Run: headless pygame with SDL's dummy video driver; simulated clock (each Clock.tick advances the game by its frame time, no real sleeping); random seed 0; keys injected as events and as key.get_pressed() state; no mouse input.
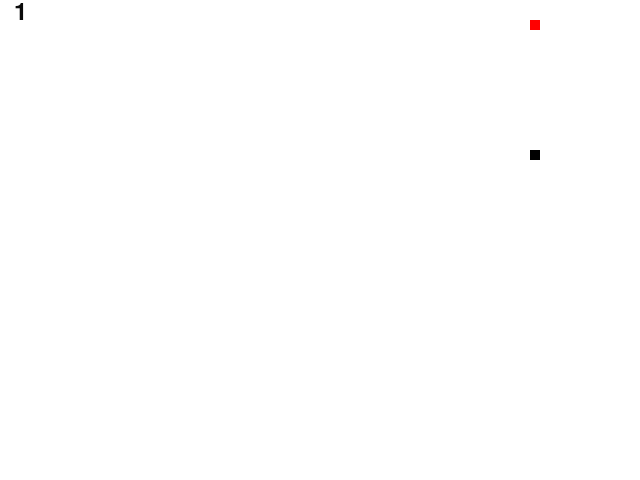
Frame 1 of 4 · flips 1–60 · no input
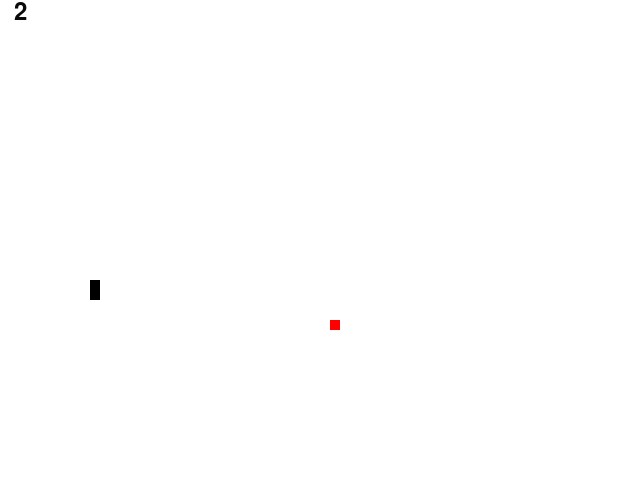
Frame 2 of 4 · flips 61–180 · tapped SPACE, RETURN · held RIGHT (→), D
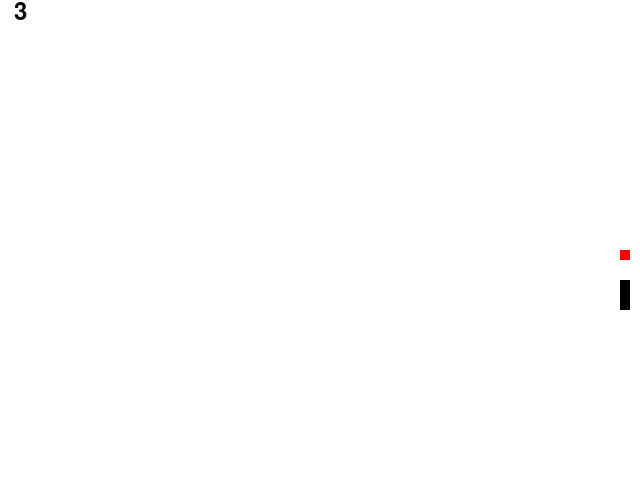
Frame 3 of 4 · flips 181–300 · held DOWN (↓), S
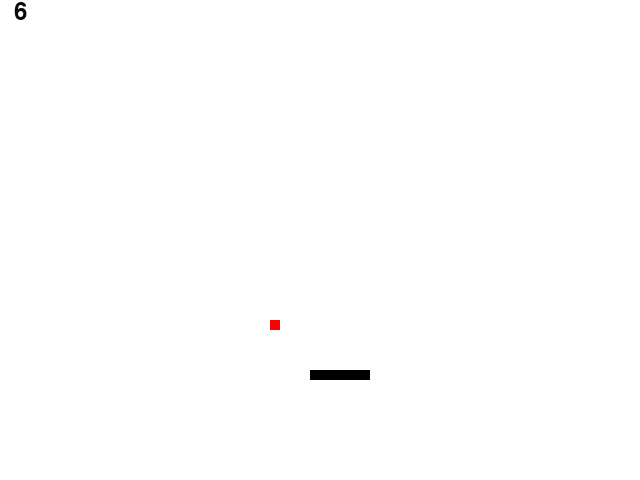
Frame 4 of 4 · flips 301–420 · held LEFT (←), A, UP (↑), W

The pygame program that drew these frames:

#!/usr/bin/env python
from queue import Queue
import pygame
import sys
import time
import random


dx = [0,0,-10,10]
dy = [10,-10,0,0]

from pygame.locals import *

FPS = 50
pygame.init()
fpsClock=pygame.time.Clock()

SCREEN_WIDTH, SCREEN_HEIGHT = 640, 480
screen = pygame.display.set_mode((SCREEN_WIDTH, SCREEN_HEIGHT), 0, 32)
surface = pygame.Surface(screen.get_size())
surface = surface.convert()
surface.fill((255,255,255))
clock = pygame.time.Clock()

pygame.key.set_repeat(1, 40)

GRIDSIZE=10
GRID_WIDTH = SCREEN_WIDTH / GRIDSIZE
GRID_HEIGHT = SCREEN_HEIGHT / GRIDSIZE
UP    = (0, -1)
DOWN  = (0, 1)
LEFT  = (-1, 0)
RIGHT = (1, 0)
    
screen.blit(surface, (0,0))

def draw_box(surf, color, pos):
    r = pygame.Rect((pos[0], pos[1]), (GRIDSIZE, GRIDSIZE))
    pygame.draw.rect(surf, color, r)

    

class Snake(object):
    def __init__(self):
        self.lose()
        self.color = (0,0,0)

    def get_head_position(self):
        return self.positions[0]

    def lose(self):
        self.length = 1
        self.positions =  [((SCREEN_WIDTH / 2), (SCREEN_HEIGHT / 2))]
        self.direction = random.choice([UP, DOWN, LEFT, RIGHT])

    def point(self, pt):
        if self.length > 1 and (pt[0] * -1, pt[1] * -1) == self.direction:
            return
        else:
            self.direction = pt
    #def buscaApple(self, Apple_position):
        

    def move(self):
        cur = self.positions[0]
        x, y = self.direction
        new = (((cur[0]+(x*GRIDSIZE)) % SCREEN_WIDTH), (cur[1]+(y*GRIDSIZE)) % SCREEN_HEIGHT)
        if len(self.positions) > 2 and new in self.positions[2:]:
            self.lose()
        else:
            self.positions.insert(0, new)
            if len(self.positions) > self.length:
                self.positions.pop()
    
    def draw(self, surf):
        for p in self.positions:
            draw_box(surf, self.color, p)

class Apple(object):
    def __init__(self):
        self.position = (0,0)
        self.color = (255,0,0)
        self.randomize()

    def randomize(self):
        self.position = (random.randint(0, GRID_WIDTH-1) * GRIDSIZE, random.randint(0, GRID_HEIGHT-1) * GRIDSIZE)

    def draw(self, surf):
        draw_box(surf, self.color, self.position)

def check_eat(snake, apple):
    if snake.get_head_position() == apple.position:
        snake.length += 1
        apple.randomize()
        
def bfs(snake, apple):
    fila = Queue.Queue()
    
    s1 = snake.positions[0][0]
    s2 = snake.positions[0][1]
    
    fila.put((s1,s2))
    
    visited = []
    pai = []
    
    for i in range(642):
        visited.append([0])
        pai.append([0])
        for j in range(482):
            visited[i].append(0)
            pai[i].append(())
    
    pai[s1][s2] = (-1,-1)
    
    while(not fila.empty()):
        topo = fila.get()
    
        
        v = topo[0]
        u = topo[1]
       
        if(visited[v][u]): continue
        
        visited[v][u] = 1
    
        for i in range(4):
            xx = v + dx[i]
            yy = u + dy[i]
            if(xx >= 0 and xx <=640 and yy >= 0 and yy <= 480 and (xx,yy)not in snake.positions and not visited[xx][yy]):
                fila.put((xx,yy))
                pai[xx][yy] = (v,u)
                
            
    a1 = apple.position[0]
    a2 = apple.position[1]
    cont = 0
    
    print("A cobra esta em %d %d" %(s1,s2))
    print("A maca esta em %d %d"%(a1,a2))

    while(True):
        
        if(a1 == -1 and a2 == -1): break
        
        print(str(a1) + " " + str(a2))
        aux = pai[a1][a2]
        cont += 1
        if cont > 100: break
        a1 = aux[0]
        a2 = aux[1]
        
    

if __name__ == '__main__':
    snake = Snake()
    apple = Apple()
    while True:

        for event in pygame.event.get():
            if event.type == QUIT:
                pygame.quit()
                sys.exit()
            elif event.type == KEYDOWN:
                if event.key == K_UP:
                    snake.point(UP)
                elif event.key == K_DOWN:
                    snake.point(DOWN)
                elif event.key == K_LEFT:
                    snake.point(LEFT)
                elif event.key == K_RIGHT:
                    snake.point(RIGHT)

      #  bfs(snake,apple)
        surface.fill((255,255,255))
       # snake.buscaApple(apple.position)
        
        x1 = snake.positions[0][0]/10
        y1 = snake.positions[0][1]/10
        x2 = apple.position[0]/10
        y2 = apple.position[1]/10
        
       # print(str(x1) + " " + str(y1))
    #    print(str(x2) + " " + str(y2))
        
        xx = x1 - x2
        yy = y1 - y2
        
        print(xx)
        print(yy)
        
        left = False
        up = False
        
        if yy > 0:
            up = True
        
        if xx > 0:
            left = True
        
        
        for i in range(abs(int(xx))):
            if left:
                snake.point(LEFT)
                
            else:
                snake.point(RIGHT)
            surface.fill((255,255,255))
            snake.move()
            check_eat(snake, apple)
            snake.draw(surface)
            apple.draw(surface)
            font = pygame.font.Font(None, 36)
            text = font.render(str(snake.length), 1, (10, 10, 10))
            textpos = text.get_rect()
            textpos.centerx = 20
            surface.blit(text, textpos)
            screen.blit(surface, (0,0))

            pygame.display.flip()
            pygame.display.update()
            fpsClock.tick(FPS + snake.length/3)
        
        for i in range(abs(int(yy))):
            if up:
                snake.point(UP)
            else:
                snake.point(DOWN)
            surface.fill((255,255,255))
            snake.move()
            check_eat(snake, apple)
            snake.draw(surface)
            apple.draw(surface)
            font = pygame.font.Font(None, 36)
            text = font.render(str(snake.length), 1, (10, 10, 10))
            textpos = text.get_rect()
            textpos.centerx = 20
            surface.blit(text, textpos)
            screen.blit(surface, (0,0))

            pygame.display.flip()
            pygame.display.update()
            fpsClock.tick(FPS + snake.length/3)
        
        
